The GitHub repository CapstoneFresheats/ML-FreshEats contains a labelled image folder "datasets" with 6 categories: apel segar, apel tidak segar, jeruk segar, jeruk tidak segar, pisang segar, pisang tidak segar. Examples follow, each with its label.

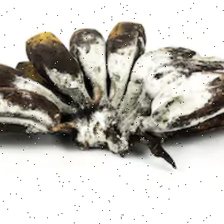
Label: pisang tidak segar

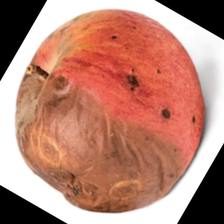
Label: apel tidak segar

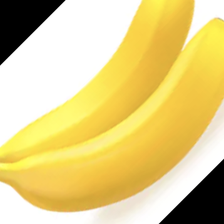
Label: pisang segar

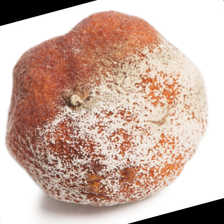
Label: jeruk tidak segar

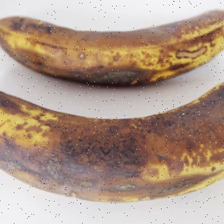
Label: pisang tidak segar

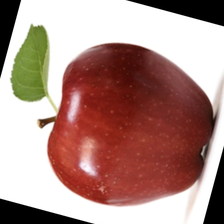
Label: apel segar
